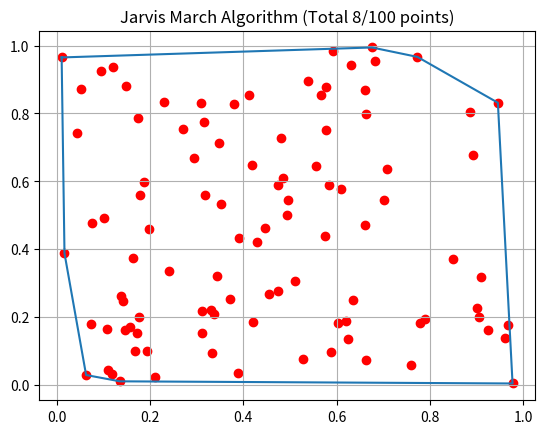

This figure's Python source:
import matplotlib.pyplot as plt
import numpy as np
import math 

class Point:
    def __init__(self, x, y):
        self.x = x
        self.y = y

    def equal(self, pt):
        return self.x == pt.x and self.y == pt.y

    def __str__(self):
        return "(" + str(self.x) + "," + str(self.y) + ")"


def left_most_point(pts):
    if not isinstance(pts, list):
        return False
    curr = pts[0]
    for pt in pts[1:]:
        if pt.x < curr.x or (pt.x == curr.x and pt.y < curr.y):
            curr = pt
    return curr


def cross_product(p, p1, p2):
    return (p.y - p2.y) * (p.x - p1.x) - (p.y - p1.y) * (p.x - p2.x)


def distance(p, p1, p2):
    return math.hypot(p.x - p1.x, p.y - p1.y) - math.hypot(p.x - p2.x, p.y - p2.y)


def iter(pts):
    colinear = list()
    curr_pt = left_most_point(pts)
    convex_list = [curr_pt]
    
    for pt1 in pts:
        if curr_pt.equal(pt1):
            continue
        target = pt1
        for pt2 in pts:
            if pt2.equal(target) or pt2.equal(curr_pt):
                continue

            res = cross_product(curr_pt, target, pt2)
            if res > 0:
                colinear = list()
                target = pt2
            elif res == 0:
                if distance(curr_pt, target, pt2) > 0:
                    if pt2 not in colinear:
                        colinear.append(pt2)
                else:
                    if target not in colinear:
                        colinear.append(target)
                    target = pt2
        
        if target not in convex_list:
            convex_list.append(target)

        for colinear_pt in colinear:
            if colinear_pt not in convex_list:
                convex_list.append(colinear_pt)
  
        curr_pt = target
    return convex_list

    
def main():
    pts = [Point(x, y) for x, y in np.random.rand(100,2)]
    convex_lst = iter(pts)
    len_convex_pts = len(convex_lst)

    print(*convex_lst)
    
    plt.plot([p.x for p in convex_lst] + [convex_lst[0].x], [p.y for p in convex_lst]+[convex_lst[0].y], '-')
    plt.scatter([p.x for p in pts], [p.y for p in pts], color="red")
    plt.title("Jarvis March Algorithm (Total "+ str(len_convex_pts)+"/"+str(len(pts))+" points)")
    plt.grid()
    plt.show()

if __name__ == "__main__":
    main()
